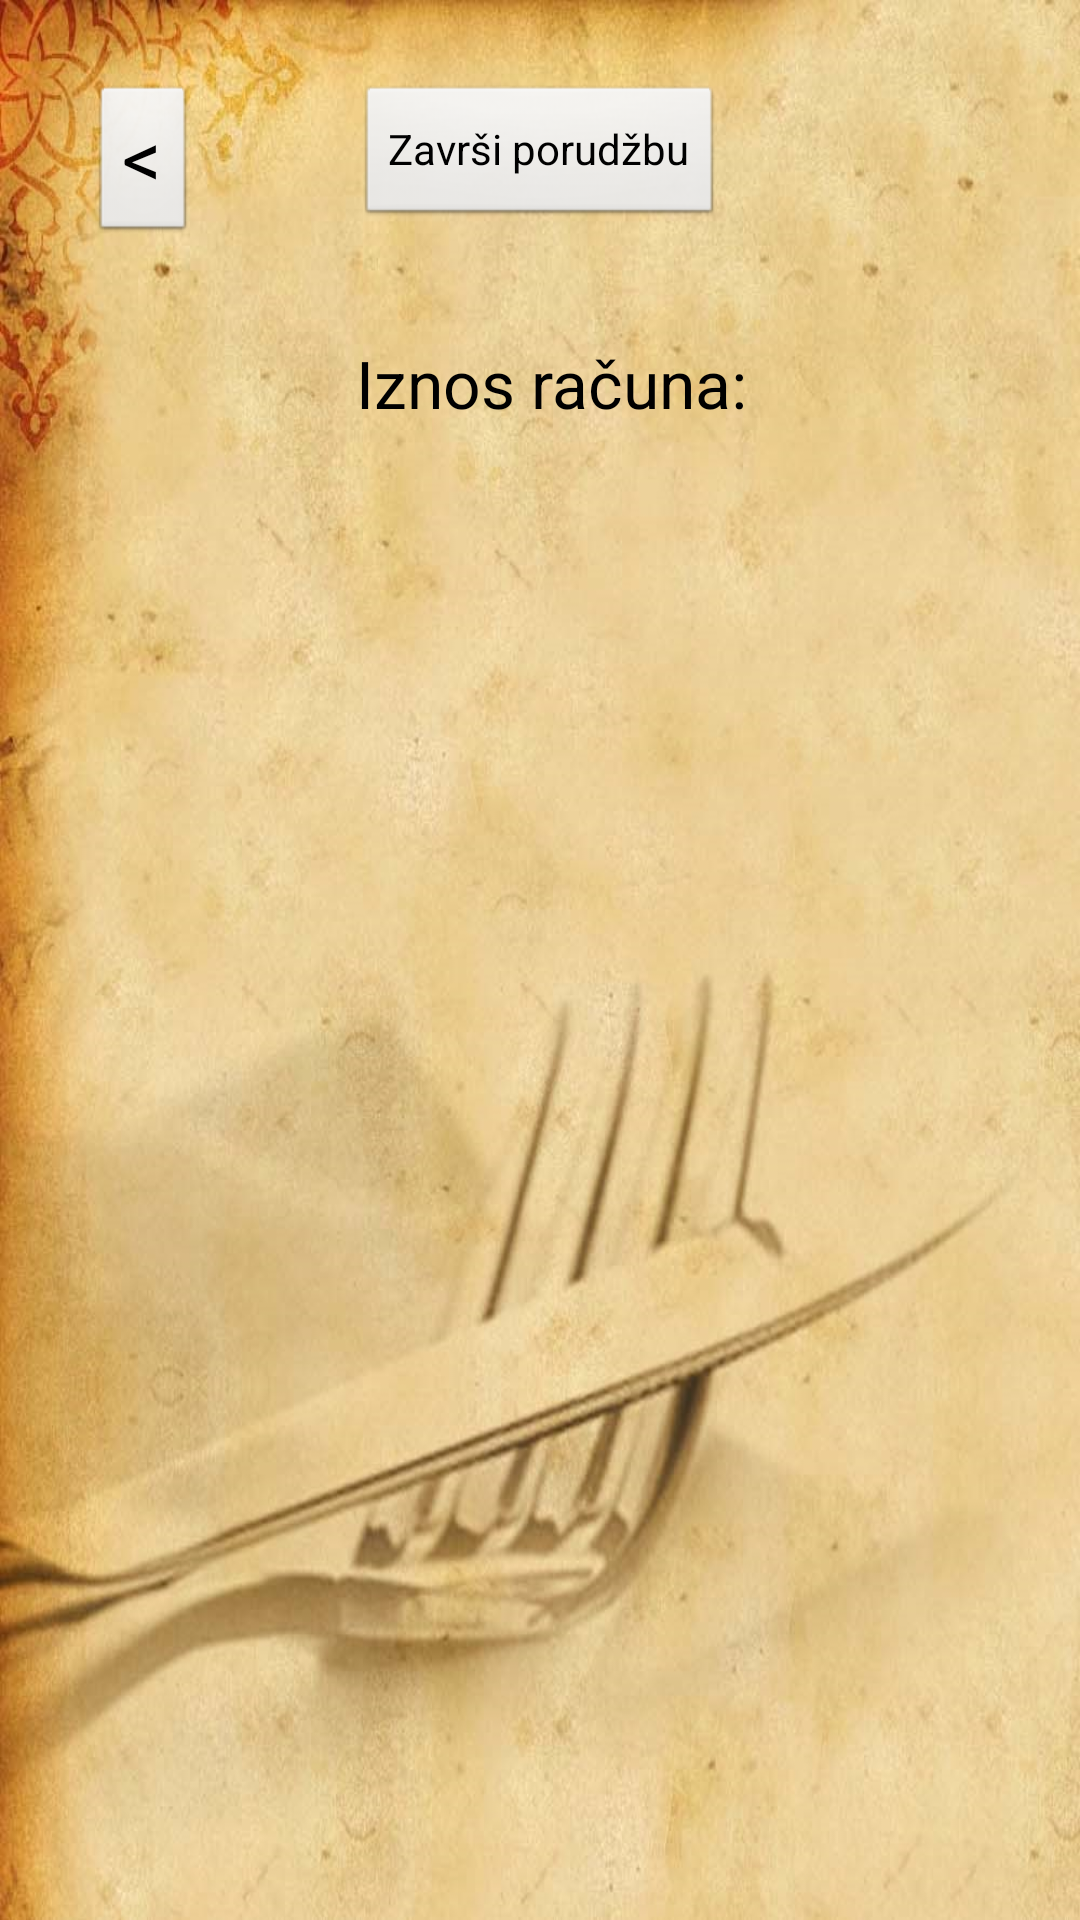

Layout XML and referenced resources for this Android screen:
<!-- AndroidManifest.xml: application theme AppTheme -->
<!-- res/layout/porudzba.xml -->
<?xml version="1.0" encoding="utf-8"?>
<RelativeLayout xmlns:android="http://schemas.android.com/apk/res/android"
    android:layout_width="match_parent"
    android:layout_height="match_parent" 
    android:background="@drawable/slika">

    <ScrollView
        android:id="@+id/scrollView1"
        android:layout_width="match_parent"
        android:layout_height="match_parent"
        android:layout_alignParentBottom="true"
        android:layout_alignParentLeft="true"
        android:layout_below="@+id/buttonNazad"
        android:layout_marginTop="115dp" >

        
    </ScrollView>
    <Button
        android:id="@+id/buttonPotvrdi"
        android:layout_width="wrap_content"
        android:layout_height="wrap_content"
        android:layout_alignParentTop="true"
        android:layout_centerHorizontal="true"
        android:layout_marginTop="28dp"
        android:text="Završi porudžbu" />

    <ListView
        android:id="@+id/poruceno"
        android:layout_width="wrap_content"
        android:layout_height="match_parent"
        android:layout_alignParentLeft="true"
        android:layout_alignParentRight="true"
        android:layout_alignTop="@+id/scrollView1" >

    </ListView>

    <Button
        android:id="@+id/buttonNazad"
        android:layout_width="wrap_content"
        android:layout_height="wrap_content"
        android:layout_alignParentLeft="true"
        android:layout_alignTop="@+id/buttonPotvrdi"
        android:layout_marginLeft="30dp"
        android:text="&lt;"
        android:textSize="26sp" />

    <TextView
        android:id="@+id/textViewIznos"
        android:layout_width="wrap_content"
        android:layout_height="wrap_content"
        android:layout_alignLeft="@+id/buttonPotvrdi"
        android:layout_below="@+id/buttonPotvrdi"
        android:layout_marginTop="37dp"
        android:text="Iznos računa: "
        android:textAppearance="?android:attr/textAppearanceLarge" />

</RelativeLayout>
<!-- resources referenced by this layout -->
<resources>
  <!-- drawable slika: jpg bitmap (drawable-mdpi, 53933 bytes) -->
  <style name="AppTheme" parent="AppBaseTheme">
          
         
       </style>
  <style name="AppBaseTheme" parent="android:Theme.Light">
          
          
      </style>
</resources>
